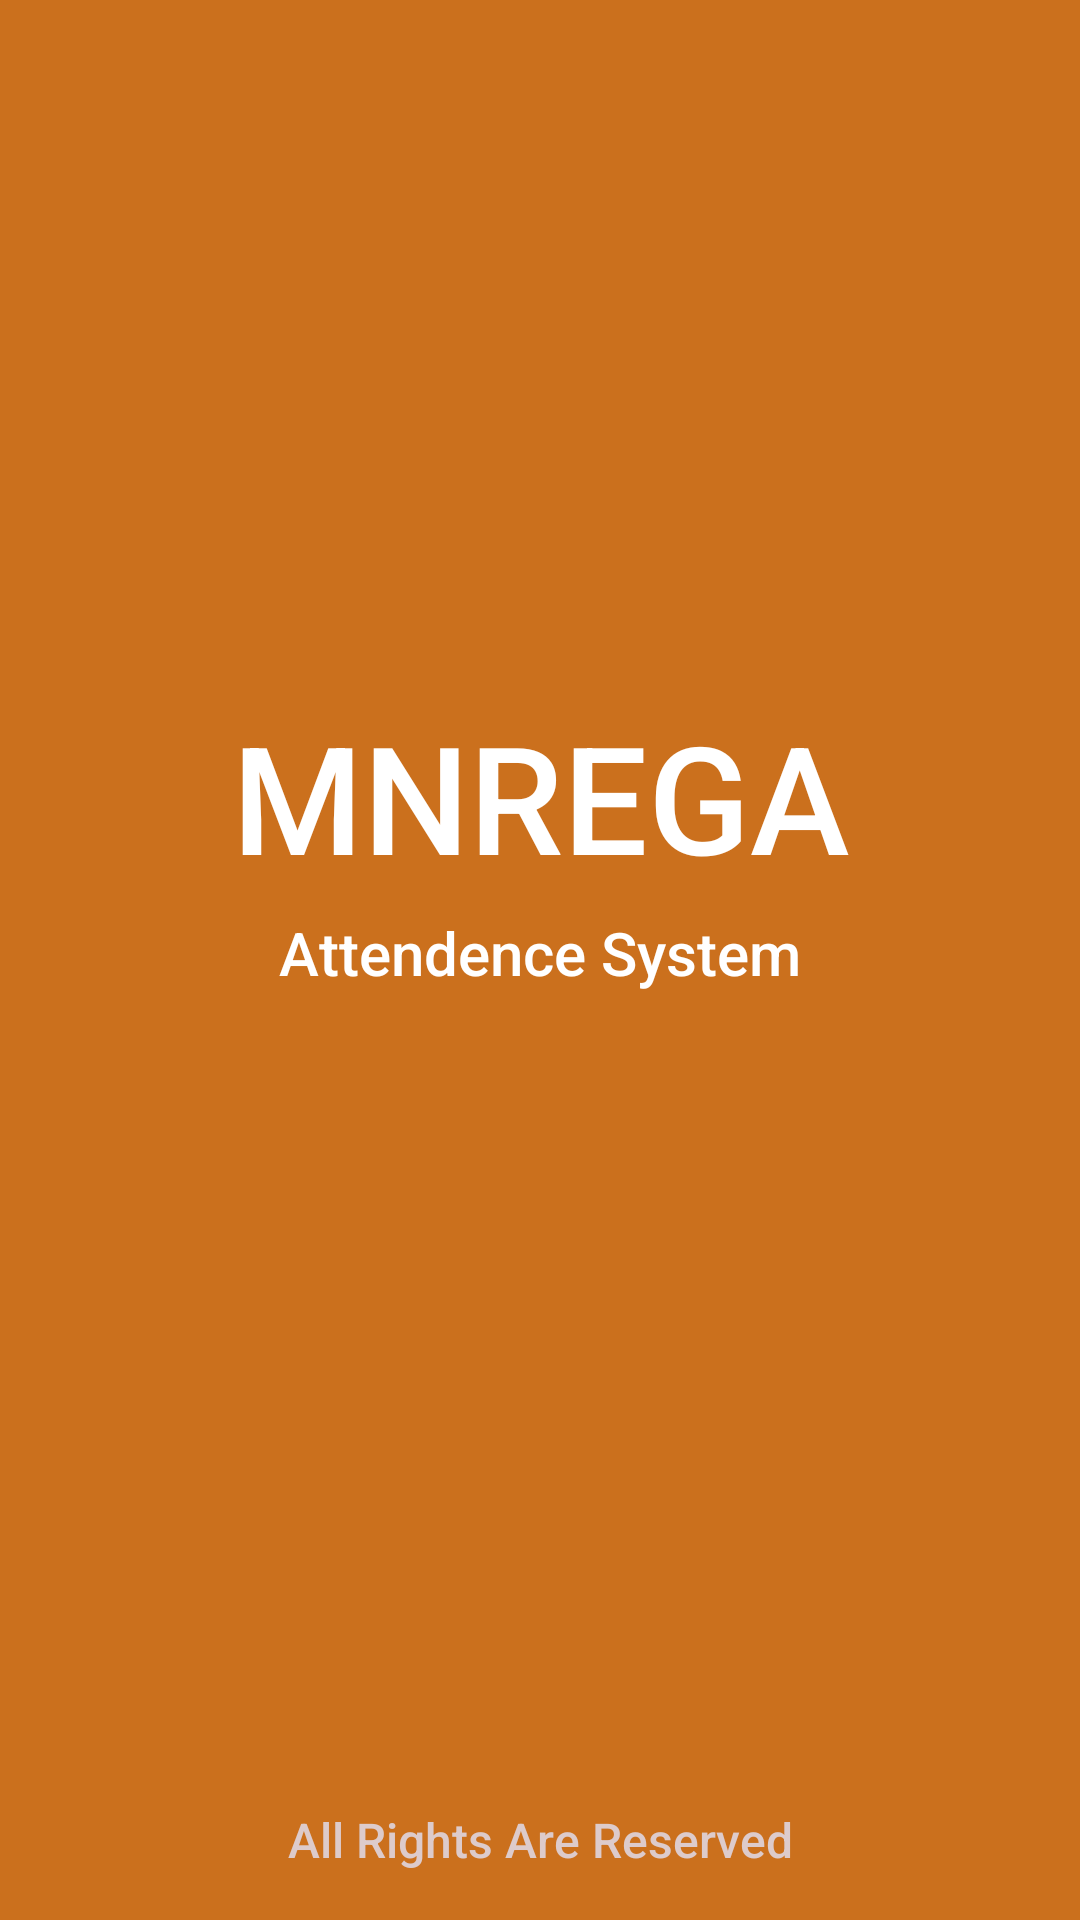

Layout XML and referenced resources for this Android screen:
<!-- AndroidManifest.xml: application theme Theme.GALAXIUS6 -->
<!-- res/layout/activity_splash.xml -->
<?xml version="1.0" encoding="utf-8"?>
<androidx.constraintlayout.widget.ConstraintLayout xmlns:android="http://schemas.android.com/apk/res/android"
    xmlns:app="http://schemas.android.com/apk/res-auto"
    xmlns:tools="http://schemas.android.com/tools"
    android:layout_width="match_parent"
    android:layout_height="match_parent"
    android:background="#CB701D"
    tools:context=".SplashActivity">

    <TextView
        android:id="@+id/textView"
        android:layout_width="wrap_content"
        android:layout_height="wrap_content"
        android:layout_marginTop="232dp"
        android:fontFamily="sans-serif-medium"
        android:text="@string/mnrega"
        android:textColor="#FFFFFF"
        android:textSize="50sp"
        app:layout_constraintEnd_toEndOf="parent"
        app:layout_constraintHorizontal_bias="0.5"
        app:layout_constraintStart_toStartOf="parent"
        app:layout_constraintTop_toTopOf="parent" />

    <TextView
        android:id="@+id/textView2"
        android:layout_width="wrap_content"
        android:layout_height="wrap_content"
        android:layout_marginBottom="16dp"
        android:fontFamily="sans-serif-medium"
        android:text="All Rights Are Reserved"
        android:textColor="#DDCBCB"
        android:textSize="16sp"
        app:layout_constraintBottom_toBottomOf="parent"
        app:layout_constraintEnd_toEndOf="parent"
        app:layout_constraintHorizontal_bias="0.5"
        app:layout_constraintStart_toStartOf="parent" />

    <TextView
        android:id="@+id/textView3"
        android:layout_width="wrap_content"
        android:layout_height="wrap_content"
        android:fontFamily="sans-serif-medium"
        android:text="Attendence System"
        android:textColor="#FFFFFF"
        android:textSize="20sp"
        app:layout_constraintBottom_toTopOf="@+id/textView2"
        app:layout_constraintEnd_toEndOf="parent"
        app:layout_constraintHorizontal_bias="0.5"
        app:layout_constraintStart_toStartOf="parent"
        app:layout_constraintTop_toBottomOf="@+id/textView"
        app:layout_constraintVertical_bias="0.019" />
</androidx.constraintlayout.widget.ConstraintLayout>
<!-- resources referenced by this layout -->
<resources>
  <string name="mnrega">MNREGA</string>
  <style name="Theme.GALAXIUS6" parent="Theme.AppCompat.DayNight.DarkActionBar">
          
          <item name="colorPrimary">@color/purple_500</item>
          <item name="colorPrimaryVariant">@color/purple_700</item>
          <item name="colorOnPrimary">@color/white</item>
          
          <item name="colorSecondary">@color/teal_200</item>
          <item name="colorSecondaryVariant">@color/teal_700</item>
          <item name="colorOnSecondary">@color/black</item>
          
          <item name="android:statusBarColor" tools:targetApi="l">?attr/colorPrimaryVariant</item>
          
      </style>
  <!-- not gathered from this repository: default colours our renderer supplied (Android Studio template values) -->
  <color name="purple_500">#FF6200EE</color>
  <color name="purple_700">#FF3700B3</color>
  <color name="teal_200">#FF03DAC5</color>
  <color name="teal_700">#FF018786</color>
  <color name="black">#FF000000</color>
  <color name="white">#FFFFFFFF</color>
</resources>
